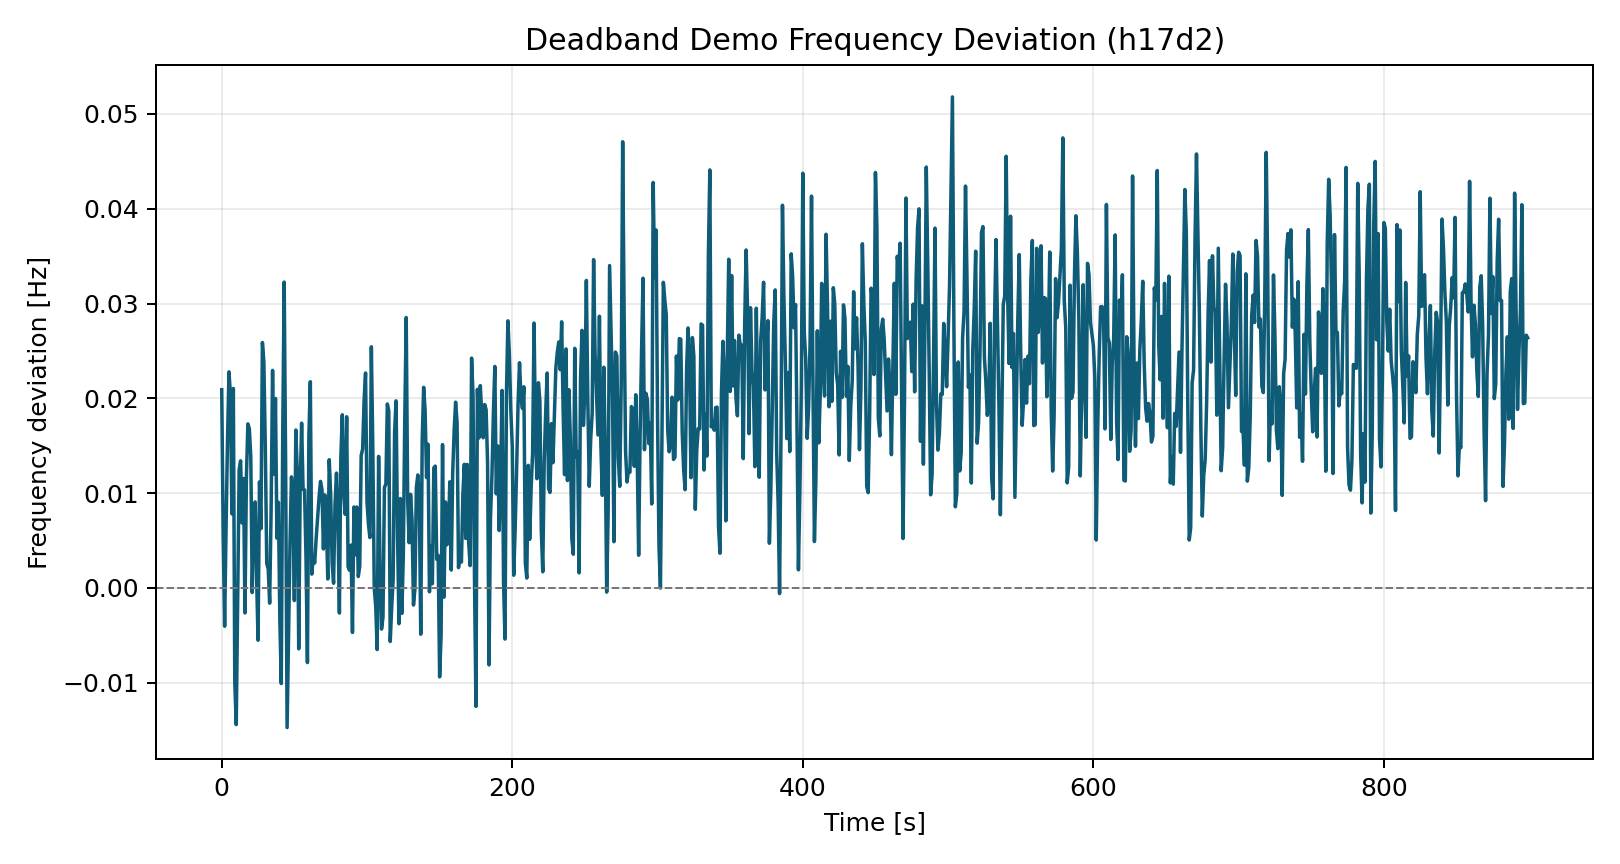

The data file committed next to this chart (first rows):
time_s, freq_dev_hz
0.0, 0.02091
1.0, 0.005721
2.0, -0.004042
3.0, 0.006496
4.0, 0.01577
5.0, 0.02279
6.0, 0.02037
7.0, 0.007813
8.0, 0.02104
9.0, -0.01002
10.0, -0.01441
11.0, -0.0009133
12.0, 0.01248
13.0, 0.01341
14.0, 0.006847
15.0, 0.01154
16.0, -0.002636
17.0, 0.01172
18.0, 0.01731
19.0, 0.0168
20.0, 0.01387
21.0, -0.0004816
22.0, 0.007774
23.0, 0.009076
24.0, 0.001127
25.0, -0.005516
26.0, 0.01119
27.0, 0.006258
28.0, 0.02588
29.0, 0.02387
30.0, 0.01486
31.0, 0.002579
32.0, 0.001997
33.0, -0.001607
34.0, 0.008282
35.0, 0.02295
36.0, 0.01201
37.0, 0.01998
38.0, 0.00525
39.0, 0.009035
40.0, -0.00329
41.0, -0.01008
42.0, 0.01644
43.0, 0.03226
44.0, 0.01278
45.0, -0.01473
46.0, -0.005044
47.0, 0.004646
48.0, 0.01171
49.0, 0.009691
50.0, -0.001329
51.0, 0.01665
52.0, 0.01222
53.0, -0.006424
54.0, 0.01056
55.0, 0.01738
56.0, 0.0104
57.0, 0.01035
58.0, 0.00334
59.0, -0.007872
... 840 more rows
